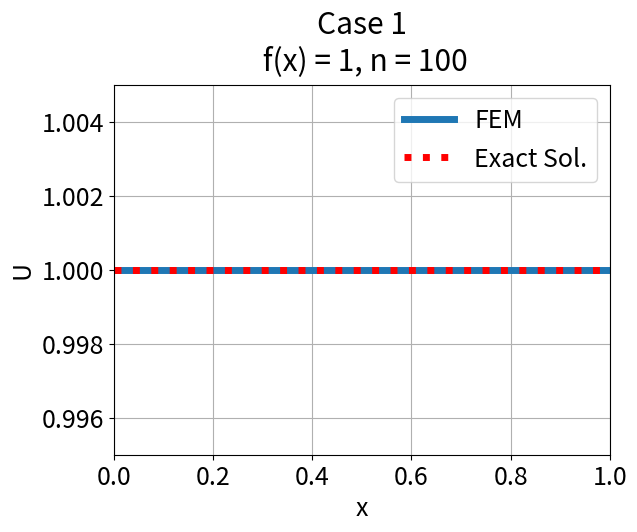
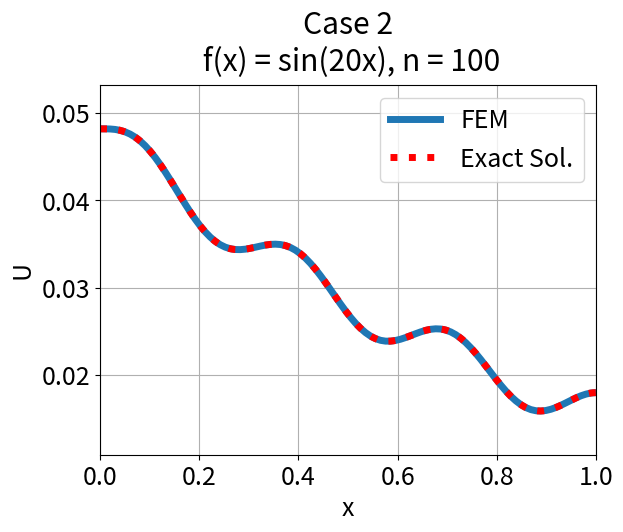

Write Python code to recreate these figures, in order.
#
# Programming solution for the final assignment in the course:
#
#     Computational Fluid Dynamics II, J.M. Burgerscentrum, Research School for Fluid Dynamics
#     
#     Professors:
#                   Prof.dr.ir. F.J. Vermolen
#                   Prof.dr.ir. C. Vuik
#
# Student name : Rafael Diez
# Date         : 20/01/2021
# Topic        : Exercise 17: One dimensional finite element code (CFD)
#
# Reference Links:
#     - http://homepage.tudelft.nl/d2b4e/burgers/burg.html
#     - http://homepage.tudelft.nl/d2b4e/burgers/exercises.pdf

import numpy as np
import sympy as sp

from sympy import init_printing
init_printing()

class Derive_S_elem:
    def __init__(self):
        
        # Derive FEM Formulation for the stiffness matrix and the force vector.
        
        #
        symbols  =  sp.symbols
        sin      =  sp.sin
        
        # PDE:
        #     -D * d2U + lambda * U = f(x)
        
        # Standard Galerkin:
        #    Integral( D * grad_u * grad_v + Beta * u * v ) = Integral( f * v )
        
        # Force Vector has the form:
        #     f = a*sin(20x) + b,
        #     where the constants (a,b) can be adjusted to match the specified running cases [f=1, f=sin(20x)]
        
        D,beta,u1,u2,chi,x,x_0,x_1,dh,a,b,Jac =  map(symbols,'D,beta,u1,u2,chi,x,x_0,x_1,dh,a,b,Jac'.split(','))
        #
        diff_x       = lambda var: var.diff(chi)*Jac # dvar_dchi * dchi_dx
        
        chi_x        = (x-x_0)/dh
        
        f            = a*sin(20*x) + b
        
        N1,N2  =  N  =  [ 1-chi      , chi        ]
        
        grad_N       =  [ diff_x(N1) , diff_x(N2) ]
        
        u            = N1*u1 + N2*u2
        grad_u       = diff_x(u)
        
        S,B = [],[]
        
        for Ni,grad_Ni in zip(N, grad_N):
            #
            int_vol  = D*grad_u*grad_Ni + beta*u*Ni
            int_f    = (f*Ni).replace(chi, chi_x )
            #
            Ai    = sp.integrate(int_vol*dh,(chi,0  ,1  ))
            bi    = sp.integrate(int_f     ,(x  ,x_0,x_1))
            #
            si0   = Ai.subs(u1,1).subs(u2,0)
            si1   = Ai.subs(u1,0).subs(u2,1)
            S.append( [ si0, si1 ] )
            B.append( bi )
        
        # Sij:  [[D*Jac**2*dh + beta*dh/3, -D*Jac**2*dh + beta*dh/6], [-D*Jac**2*dh + beta*dh/6, D*Jac**2*dh + beta*dh/3]]
        # bi :  [a*cos(20*x_0)/20 - a*cos(20*x_1)/20 - a*x_0*cos(20*x_1)/(20*dh) + a*x_1*cos(20*x_1)/(20*dh) + a*sin(20*x_0)/(400*dh) - a*sin(20*x_1)/(400*dh) - b*x_0 + b*x_1 - b*x_0**2/(2*dh) + b*x_0*x_1/dh - b*x_1**2/(2*dh), -(a*sin(20*x_0)/400 - b*x_0**2/2)/dh + (a*x_0*cos(20*x_1)/20 - a*x_1*cos(20*x_1)/20 + a*sin(20*x_1)/400 - b*x_0*x_1 + b*x_1**2/2)/dh]
        print('Sij: ',S)
        print('bi : ',B)
#
class FemDiffusionReaction1D:
    # FEM Solver
    #     Diffusion-Reaction Equation:
    #         - D * d2U_dx2 + lambda * U = f
    #     BCs:
    #         - D*dU_dx = 0 at x=[0,1]
    def __init__(self,n,D,beta,f_ab):
        self.n    =  n
        self.D    =  D
        self.beta =  beta
        self.a    =  f_ab[0]
        self.b    =  f_ab[1]
        self.dh   =  1/(n-1)
    
    # Assignment 1:
    #     Integral( D * grad_u * grad_v + Beta * u * v ) = Integral( f * v )
    
    # Assignment 2:
    #     Sij: Integral( D * grad_Nj * grad_Ni + Beta * Nj * Ni )
    #     f  : Integral( f * Ni )
    
    def GenerateMesh(self):
        # Assignment 3
        n = self.n
        return np.linspace(0,1,n)
    
    def GenerateTopology(self):
        # Assignment 4
        n = self.n
        
        return [ [i,i+1] for i in range(n-1) ]
    
    def compute_S_elem(self):
        # Assignment 5
        print('Assignment 5: Derive S_elem')
        Derive_S_elem()
    
    def GenerateElementMatrix(self):
        # Assignment 6
        n        =  self.n   
        D        =  self.D   
        beta     =  self.beta
        a        =  self.a   
        b        =  self.b   
        dh       =  self.dh
        Jac      =  1./dh
        #
        sin,cos = np.sin, np.cos
        
        # Note: copy-pasted expression from the output above
        self.Sij = [[D*Jac**2*dh + beta*dh/3, -D*Jac**2*dh + beta*dh/6], [-D*Jac**2*dh + beta*dh/6, D*Jac**2*dh + beta*dh/3]]
        self.Bi  = lambda x_0,x_1: [a*cos(20*x_0)/20 - a*cos(20*x_1)/20 - a*x_0*cos(20*x_1)/(20*dh) + a*x_1*cos(20*x_1)/(20*dh) + a*sin(20*x_0)/(400*dh) - a*sin(20*x_1)/(400*dh) - b*x_0 + b*x_1 - b*x_0**2/(2*dh) + b*x_0*x_1/dh - b*x_1**2/(2*dh), -(a*sin(20*x_0)/400 - b*x_0**2/2)/dh + (a*x_0*cos(20*x_1)/20 - a*x_1*cos(20*x_1)/20 + a*sin(20*x_1)/400 - b*x_0*x_1 + b*x_1**2/2)/dh]
        
        return self.Sij
    
    def AssembleMatrix(self):
        # Assignment 7
        n     = self.n
        S     = np.zeros((n,n))
        
        Sij  = self.GenerateElementMatrix()
        emat = self.GenerateTopology()
        
        for i in range(n-1):
            for j in range(2):
                for k in range(2):
                    S[emat[i][j],emat[i][k]] += Sij[j][k]
        
        return S
    
    def GenerateElementVector(self):
        # Assignment 8
        #     - vector Bi was already generated before
        return self.Bi
    
    def AssembleVector(self):
        # Assignment 9
        n   = self.n
        dh  = self.dh
        B   = np.zeros(n)
        
        emat = self.GenerateTopology()
        
        bij = self.GenerateElementVector()
        
        for i in range(n-1):
            x_0,x_1 = i*dh, (i+1)*dh
            for j in range(2):
                B[emat[i][j]] += bij(x_0,x_1)[j]
        
        return B
    
    def get_S_b(self):
        # Assignment 10
        S = self.AssembleMatrix()
        B = self.AssembleVector()
        return S,B
    def femsolve1d(self):
        # Assignment 11
        
        S,B = self.get_S_b()
        n   = self.n
        
        x   = np.linspace    (0,1,n)
        u   = np.linalg.solve(S,B)
        
        return x,u

class ExactSolution:
    # Assignment 13: Derive Analytical Solution
    def derivation(self):
        
        symbols             =  sp.symbols
        integrate           =  sp.integrate
        Derivative          =  sp.Derivative
        Function            =  sp.Function
        dsolve              =  sp.dsolve
        sin                 =  sp.sin
        
        # - D*Lapla(U) + beta*U = f
        
        beta,x,a,b,D        =  map(symbols,'beta,x,a,b,D'.split(','))
        U                   =  Function('U')(x)
        #
        f                   =  a*sin(20*x) + b
        d2U                 =  Derivative(U,x,x)
        R2                  =  -D * d2U + beta * U - f
        
        R0                  = dsolve( R2 , U)
        print(R0)
        # Eq(U(x), C1*exp(-x*sqrt(beta/D)) + C2*exp(x*sqrt(beta/D)) + a*sin(20*x)/(400*D + beta) + b/beta)
        
    def find_constants(self):
        
        symbols             =  sp.symbols
        sqrt                =  sp.sqrt
        sin                 =  sp.sin
        exp                 =  sp.exp
        beta,x,a,b,D,C1,C2  =  map(symbols,'beta,x,a,b,D,C1,C2'.split(','))
        U_sol               =  C1*exp(-x*sqrt(beta/D)) + C2*exp(x*sqrt(beta/D)) + a*sin(20*x)/(400*D + beta) + b/beta
        #
        Eqs                 =  []
        Eqs                +=  [ U_sol.diff(x).subs(x,0) ]
        Eqs                +=  [ U_sol.diff(x).subs(x,1) ]
        C_sols              =  sp.solve(Eqs,C1,C2)
        
        # C1: 20*a*exp(2*sqrt(beta/D))/(400*D*sqrt(beta/D)*exp(2*sqrt(beta/D)) - 400*D*sqrt(beta/D) + beta*sqrt(beta/D)*exp(2*sqrt(beta/D)) - beta*sqrt(beta/D)) - 20*a*exp(sqrt(beta/D))*cos(20)/(400*D*sqrt(beta/D)*exp(2*sqrt(beta/D)) - 400*D*sqrt(beta/D) + beta*sqrt(beta/D)*exp(2*sqrt(beta/D)) - beta*sqrt(beta/D))
        # C2: -20*a*exp(sqrt(beta/D))*cos(20)/(400*D*sqrt(beta/D)*exp(2*sqrt(beta/D)) - 400*D*sqrt(beta/D) + beta*sqrt(beta/D)*exp(2*sqrt(beta/D)) - beta*sqrt(beta/D)) + 20*a/(400*D*sqrt(beta/D)*exp(2*sqrt(beta/D)) - 400*D*sqrt(beta/D) + beta*sqrt(beta/D)*exp(2*sqrt(beta/D)) - beta*sqrt(beta/D))
        print(C_sols)
    
    def get_u_exact(self,x,beta,D,a,b):
        exp, sqrt, sin, cos = np.exp, np.sqrt, np.sin, np.cos
        C1      = 20*a*exp(2*sqrt(beta/D))/(400*D*sqrt(beta/D)*exp(2*sqrt(beta/D)) - 400*D*sqrt(beta/D) + beta*sqrt(beta/D)*exp(2*sqrt(beta/D)) - beta*sqrt(beta/D)) - 20*a*exp(sqrt(beta/D))*cos(20)/(400*D*sqrt(beta/D)*exp(2*sqrt(beta/D)) - 400*D*sqrt(beta/D) + beta*sqrt(beta/D)*exp(2*sqrt(beta/D)) - beta*sqrt(beta/D))
        C2      = -20*a*exp(sqrt(beta/D))*cos(20)/(400*D*sqrt(beta/D)*exp(2*sqrt(beta/D)) - 400*D*sqrt(beta/D) + beta*sqrt(beta/D)*exp(2*sqrt(beta/D)) - beta*sqrt(beta/D)) + 20*a/(400*D*sqrt(beta/D)*exp(2*sqrt(beta/D)) - 400*D*sqrt(beta/D) + beta*sqrt(beta/D)*exp(2*sqrt(beta/D)) - beta*sqrt(beta/D))
        U_exact =  C1*exp(-x*sqrt(beta/D)) + C2*exp(x*sqrt(beta/D)) + a*sin(20*x)/(400*D + beta) + b/beta
        return U_exact

def plot_center(n,D,beta,f_ab,title=''):
    
    # 1) call FEM solver
    
    x,u           = FemDiffusionReaction1D(n,D,beta,f_ab).femsolve1d()
    
    # 2) call analytical solution
    
    get_u_exact   = ExactSolution().get_u_exact
    a,b           = f_ab
    x_ref         = np.linspace(0,1,5*n)
    U_ref         = get_u_exact(x_ref,beta,D,a,b)
    
    # 3) plot everything
    
    plt.plot(x    , u                        ,linewidth = 5 ,label = 'FEM')
    plt.plot(x_ref, U_ref,'r',linestyle = ':',linewidth = 5 ,label = 'Exact Sol.')
    
    d = 0.005
    
    plt.xlim(0,1)
    plt.ylim(min(U_ref)-d, max(U_ref)+d)
    plt.xlabel('x')
    plt.ylabel('U')
    plt.title(title, y=1.02)
    plt.legend()
    plt.grid()
    plt.show()

if __name__=='__main__':
    
    import matplotlib.pyplot as plt
    plt.rcParams.update({'font.size': 18})
    
    # Assignment 12:
    # f = 1
    # f = 0*sin(20x) + 1
    n,D,beta,f_ab = 100, 1, 1, (0,1)
    plot_center(n,D,beta,f_ab,'Case 1\n f(x) = 1, n = %s' % n)
    
    # Assignment 13:
    # f = sin(20x)
    # f = 1*sin(20x) + 0
    n,D,beta,f_ab = 100, 1, 1, (1,0)
    plot_center(n,D,beta,f_ab,'Case 2\n f(x) = sin(20x), n = %s' % n)
